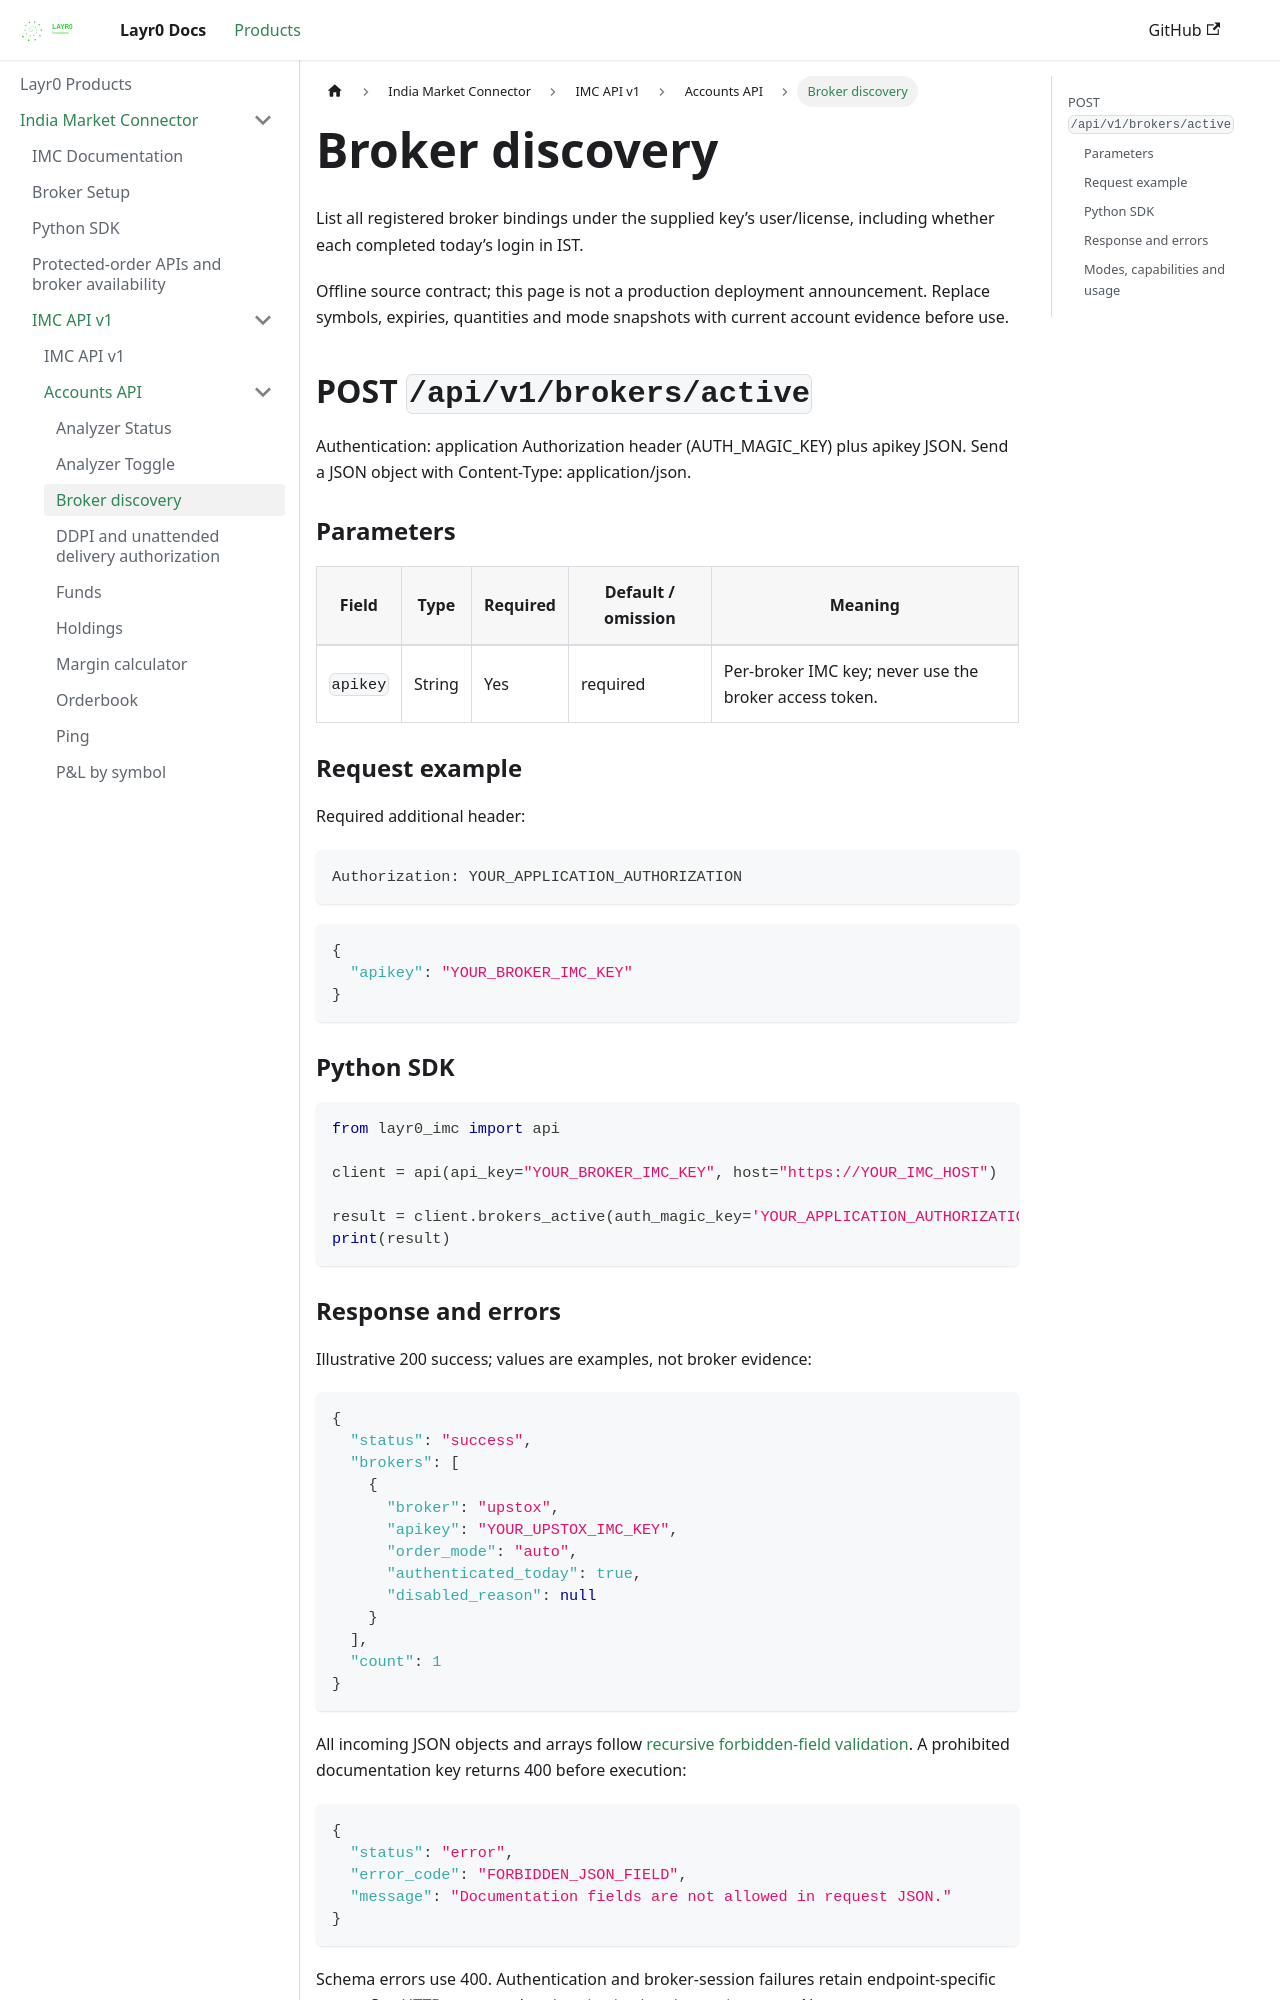

repository: layrZero/layrZero.github.io · page: docs/products/imc/api-documentation/v1/accounts-api/brokers-active.html · generator: docusaurus

# Broker discovery

List all registered broker bindings under the supplied key’s user/license, including whether each completed today’s login in IST.

Offline source contract; this page is not a production deployment announcement. Replace symbols, expiries, quantities and mode snapshots with current account evidence before use.

## POST `/api/v1/brokers/active`

Authentication: application Authorization header (AUTH_MAGIC_KEY) plus apikey JSON. Send a JSON object with Content-Type: application/json.

### Parameters

| Field | Type | Required | Default / omission | Meaning |
| --- | --- | --- | --- | --- |
| `apikey` | String | Yes | required | Per-broker IMC key; never use the broker access token. |

### Request example

Required additional header:

```http
Authorization: YOUR_APPLICATION_AUTHORIZATION
```

```json
{
  "apikey": "YOUR_BROKER_IMC_KEY"
}
```

### Python SDK

```python
from layr0_imc import api

client = api(api_key="YOUR_BROKER_IMC_KEY", host="https://YOUR_IMC_HOST")

result = client.brokers_active(auth_magic_key='YOUR_APPLICATION_AUTHORIZATION')
print(result)
```
